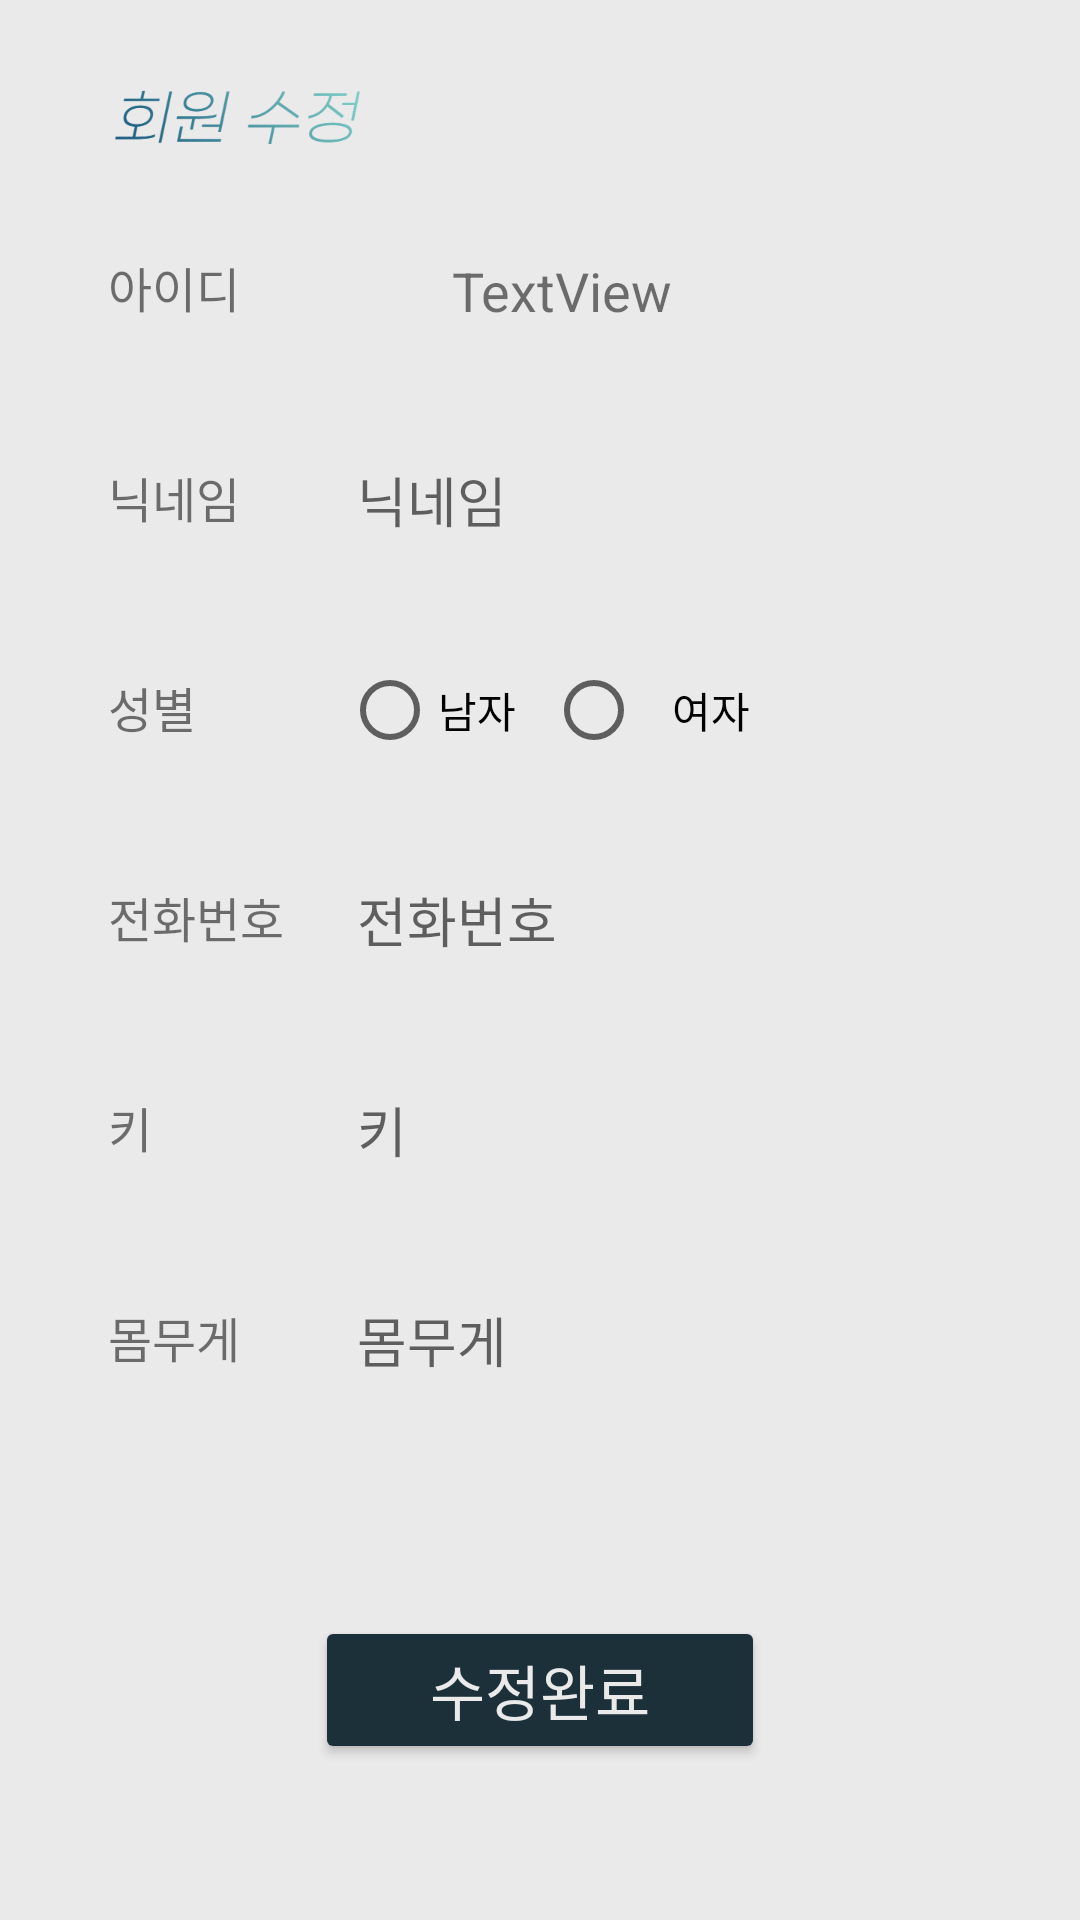

Android layout source for this screen:
<!-- AndroidManifest.xml: application theme Theme.Filebase_viewcloset -->
<!-- res/layout/activity_mypage_update.xml -->
<?xml version="1.0" encoding="utf-8"?>
<androidx.constraintlayout.widget.ConstraintLayout xmlns:android="http://schemas.android.com/apk/res/android"
    xmlns:app="http://schemas.android.com/apk/res-auto"
    xmlns:tools="http://schemas.android.com/tools"
    android:layout_width="match_parent"
    android:layout_height="match_parent"
    android:background="@drawable/mypage_update"
    tools:context=".Mypage.MypageUpdateActivity">

    <androidx.constraintlayout.widget.Guideline
        android:id="@+id/guideline8"
        android:layout_width="wrap_content"
        android:layout_height="wrap_content"
        android:orientation="vertical"
        app:layout_constraintGuide_percent="0.9" />

    <androidx.constraintlayout.widget.Guideline
        android:id="@+id/guideline11"
        android:layout_width="wrap_content"
        android:layout_height="wrap_content"
        android:orientation="vertical"
        app:layout_constraintGuide_percent="0.1" />

    <androidx.constraintlayout.widget.Guideline
        android:id="@+id/guideline12"
        android:layout_width="wrap_content"
        android:layout_height="wrap_content"
        android:orientation="horizontal"
        app:layout_constraintGuide_percent="0.1" />

    <TextView
        android:id="@+id/textView4"
        android:layout_width="100dp"
        android:layout_height="25dp"
        android:layout_marginTop="20dp"
        android:text="아이디"
        android:textSize="16sp"
        app:layout_constraintStart_toStartOf="@+id/guideline11"
        app:layout_constraintTop_toTopOf="@+id/guideline12" />

    <TextView
        android:id="@+id/textView13"
        android:layout_width="0dp"
        android:layout_height="25dp"
        android:layout_marginTop="45dp"
        android:text="닉네임"
        android:textSize="16sp"
        app:layout_constraintEnd_toEndOf="@+id/textView4"
        app:layout_constraintStart_toStartOf="@+id/guideline11"
        app:layout_constraintTop_toBottomOf="@+id/textView4" />

    <EditText
        android:id="@+id/edt_update_nick"
        android:layout_width="wrap_content"
        android:layout_height="40dp"
        android:background="@drawable/edittext_design"
        android:ems="10"
        android:hint="닉네임"
        android:inputType="textPersonName"
        android:paddingLeft="5dp"
        app:layout_constraintBottom_toBottomOf="@+id/textView13"
        app:layout_constraintEnd_toStartOf="@+id/guideline8"
        app:layout_constraintHorizontal_bias="1.0"
        app:layout_constraintStart_toEndOf="@+id/textView13"
        app:layout_constraintTop_toTopOf="@+id/textView13" />

    <TextView
        android:id="@+id/textView14"
        android:layout_width="0dp"
        android:layout_height="25dp"
        android:layout_marginTop="45dp"
        android:text="성별"
        android:textSize="16sp"
        app:layout_constraintEnd_toEndOf="@+id/textView13"
        app:layout_constraintHorizontal_bias="1.0"
        app:layout_constraintStart_toStartOf="@+id/textView13"
        app:layout_constraintTop_toBottomOf="@+id/textView13" />

    <TextView
        android:id="@+id/textView17"
        android:layout_width="0dp"
        android:layout_height="25dp"
        android:layout_marginTop="45dp"
        android:text="전화번호"
        android:textSize="16sp"
        app:layout_constraintEnd_toEndOf="@+id/textView14"
        app:layout_constraintHorizontal_bias="1.0"
        app:layout_constraintStart_toStartOf="@+id/textView14"
        app:layout_constraintTop_toBottomOf="@+id/textView14" />

    <TextView
        android:id="@+id/textView18"
        android:layout_width="0dp"
        android:layout_height="25dp"
        android:layout_marginTop="45dp"
        android:text="키"
        android:textSize="16sp"
        app:layout_constraintEnd_toEndOf="@+id/textView17"
        app:layout_constraintHorizontal_bias="1.0"
        app:layout_constraintStart_toStartOf="@+id/textView17"
        app:layout_constraintTop_toBottomOf="@+id/textView17" />

    <TextView
        android:id="@+id/textView19"
        android:layout_width="0dp"
        android:layout_height="25dp"
        android:layout_marginTop="45dp"
        android:text="몸무게"
        android:textSize="16sp"
        app:layout_constraintEnd_toEndOf="@+id/textView18"
        app:layout_constraintHorizontal_bias="1.0"
        app:layout_constraintStart_toStartOf="@+id/textView18"
        app:layout_constraintTop_toBottomOf="@+id/textView18" />

    <Button
        android:id="@+id/btn_update"
        android:layout_width="150dp"
        android:layout_height="wrap_content"
        android:layout_marginTop="40dp"
        android:layout_marginBottom="20dp"
        android:backgroundTint="#1B3039"
        android:text="수정완료"
        android:textColor="@color/ea"
        android:textSize="20sp"
        app:layout_constraintBottom_toBottomOf="parent"
        app:layout_constraintEnd_toStartOf="@+id/guideline8"
        app:layout_constraintStart_toStartOf="@+id/guideline11"
        app:layout_constraintTop_toBottomOf="@+id/edt_update_w" />

    <TextView
        android:id="@+id/txt_update_id"
        android:layout_width="wrap_content"
        android:layout_height="wrap_content"
        android:text="TextView"
        android:textSize="18sp"
        app:layout_constraintBottom_toBottomOf="@+id/textView4"
        app:layout_constraintEnd_toStartOf="@+id/guideline8"
        app:layout_constraintHorizontal_bias="0.127"
        app:layout_constraintStart_toEndOf="@+id/textView4"
        app:layout_constraintTop_toTopOf="@+id/textView4"
        app:layout_constraintVertical_bias="1.0" />

    <EditText
        android:id="@+id/edt_update_phone"
        android:layout_width="wrap_content"
        android:layout_height="40dp"
        android:background="@drawable/edittext_design"
        android:ems="10"
        android:hint="전화번호"
        android:inputType="phone"
        android:paddingLeft="5dp"
        app:layout_constraintBottom_toBottomOf="@+id/textView17"
        app:layout_constraintEnd_toStartOf="@+id/guideline8"
        app:layout_constraintHorizontal_bias="1.0"
        app:layout_constraintStart_toEndOf="@+id/textView17"
        app:layout_constraintTop_toTopOf="@+id/textView17" />

    <EditText
        android:id="@+id/edt_update_h"
        android:layout_width="wrap_content"
        android:layout_height="40dp"
        android:background="@drawable/edittext_design"
        android:ems="10"
        android:hint="키"
        android:inputType="textPersonName"
        android:paddingLeft="5dp"
        app:layout_constraintBottom_toBottomOf="@+id/textView18"
        app:layout_constraintEnd_toStartOf="@+id/guideline8"
        app:layout_constraintHorizontal_bias="1.0"
        app:layout_constraintStart_toEndOf="@+id/textView18"
        app:layout_constraintTop_toTopOf="@+id/textView18" />

    <EditText
        android:id="@+id/edt_update_w"
        android:layout_width="wrap_content"
        android:layout_height="40dp"
        android:background="@drawable/edittext_design"
        android:ems="10"
        android:hint="몸무게"
        android:inputType="textPersonName"
        android:paddingLeft="5dp"
        app:layout_constraintBottom_toBottomOf="@+id/textView19"
        app:layout_constraintEnd_toStartOf="@+id/guideline8"
        app:layout_constraintHorizontal_bias="1.0"
        app:layout_constraintStart_toEndOf="@+id/textView19"
        app:layout_constraintTop_toTopOf="@+id/textView19" />

    <RadioGroup
        android:id="@+id/radiogroup"
        android:layout_width="wrap_content"
        android:layout_height="40dp"
        android:orientation="horizontal"
        app:layout_constraintBottom_toBottomOf="@+id/textView14"
        app:layout_constraintStart_toStartOf="@+id/edt_update_nick"
        app:layout_constraintTop_toTopOf="@+id/textView14"
        tools:ignore="MissingConstraints">

        <RadioButton
            android:id="@+id/rb_u_m"
            android:layout_width="wrap_content"
            android:layout_height="match_parent"
            android:layout_weight="1"
            android:paddingRight="10dp"
            android:text="남자" />

        <RadioButton
            android:id="@+id/rb_u_w"
            android:layout_width="wrap_content"
            android:layout_height="match_parent"
            android:layout_weight="1"
            android:paddingLeft="10dp"
            android:text="여자" />
    </RadioGroup>

    <TextView
        android:id="@+id/txt_update_gender"
        android:layout_width="wrap_content"
        android:layout_height="wrap_content"
        android:layout_marginStart="5dp"
        app:layout_constraintBottom_toBottomOf="@+id/radiogroup"
        app:layout_constraintEnd_toStartOf="@+id/guideline8"
        app:layout_constraintStart_toEndOf="@+id/radiogroup"
        app:layout_constraintTop_toTopOf="@+id/radiogroup" />

</androidx.constraintlayout.widget.ConstraintLayout>
<!-- resources referenced by this layout -->
<resources>
  <color name="ea">#eaeaea</color>
  <!-- drawable edittext_design (drawable-v24) -->
  <?xml version="1.0" encoding="utf-8"?>
  <selector xmlns:android="http://schemas.android.com/apk/res/android">
  
      
      <item android:state_focused="true">
          <shape
              xmlns:android="http://schemas.android.com/apk/res/android"
              android:shape="rectangle">
  
              <stroke
                  android:width="1dp"
                  android:color="@color/bluegray"/>
              <corners android:radius="4dp"/>
              <solid android:color="@color/ea"/>
          </shape>
      </item>
  
      
      <item android:state_focused="false">
          <shape
              xmlns:android="http://schemas.android.com/apk/res/android"
              android:shape="rectangle">
  
              <stroke
                  android:width="1dp"
                  android:color="@color/ea"/>
              <corners android:radius="3dp"/>
              <solid android:color="@color/ea"/>
          </shape>
      </item>
  
  </selector>
  <!-- drawable mypage_update: jpg bitmap (drawable-v24, 70133 bytes) -->
  <style name="Theme.Filebase_viewcloset" parent="Theme.AppCompat.DayNight.DarkActionBar">
          
          <item name="colorPrimary">@color/purple_500</item>
          <item name="colorPrimaryVariant">@color/bluegray</item>
          <item name="colorOnPrimary">@color/white</item>
          
          <item name="colorSecondary">@color/teal_200</item>
          <item name="colorSecondaryVariant">@color/teal_700</item>
          <item name="colorOnSecondary">@color/black</item>
          
          <item name="android:statusBarColor" tools:targetApi="l">?attr/colorPrimaryVariant</item>
          
          <item name="windowNoTitle">true</item>
      </style>
  <color name="bluegray">#1c313a</color>
  <color name="purple_500">#FF6200EE</color>
  <color name="white">#FFFFFFFF</color>
  <color name="teal_200">#FF03DAC5</color>
  <color name="teal_700">#FF018786</color>
  <color name="black">#FF000000</color>
</resources>
